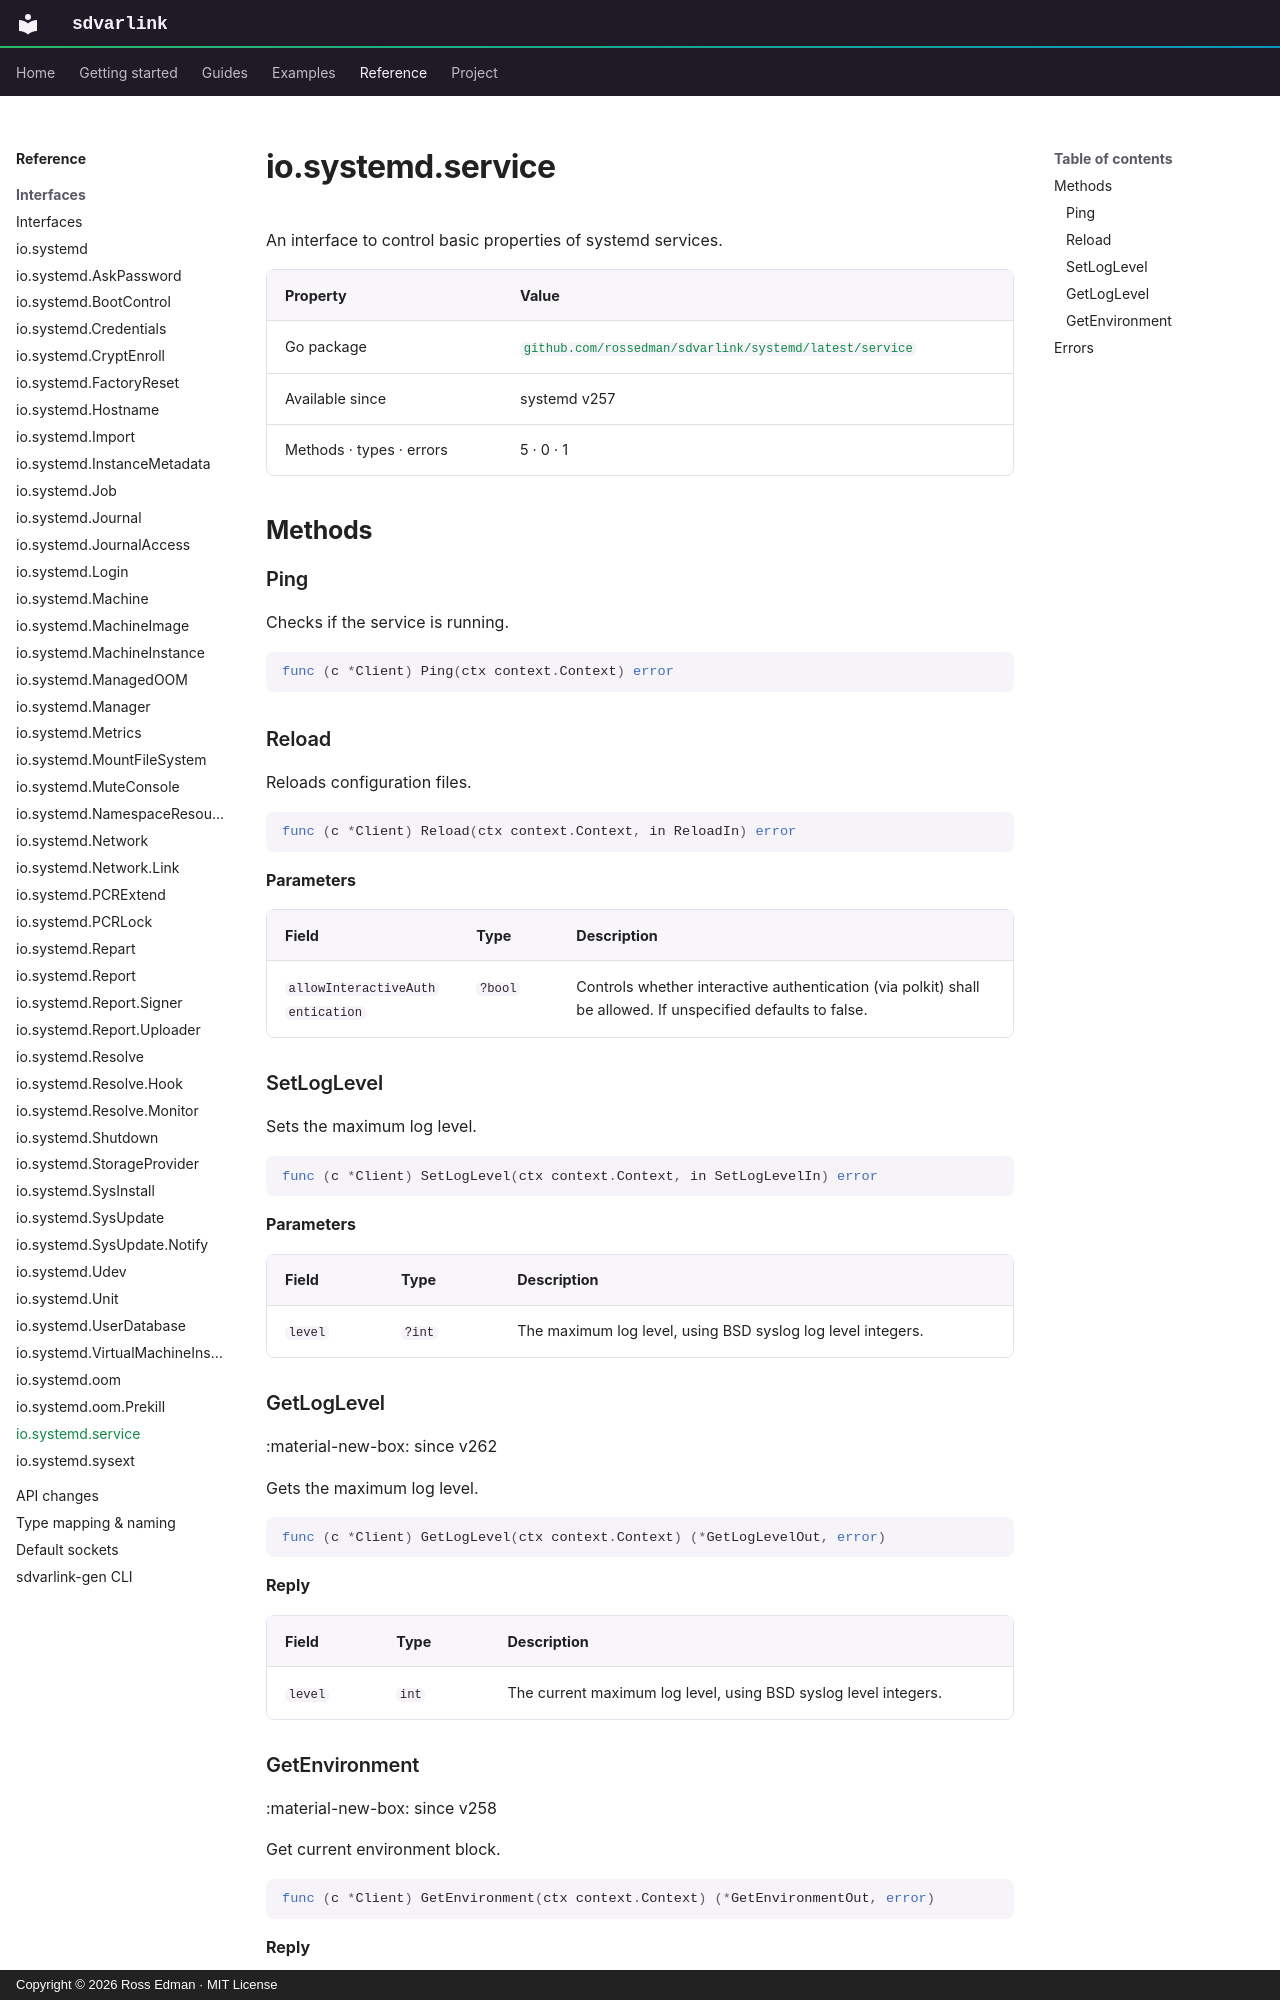

repository: rossedman/sdvarlink · page: reference/interfaces/service/index.html · generator: mkdocs · copyright: Copyright © 2026 Ross Edman · MIT License

# io.systemd.service

<!-- Generated by `make docs-reference`. Do not edit. -->

An interface to control basic properties of systemd services.

| Property | Value |
| --- | --- |
| Go package | [`github.com/rossedman/sdvarlink/systemd/latest/service`](https://pkg.go.dev/github.com/rossedman/sdvarlink/systemd/latest/service) |
| Available since | systemd v257 |
| Methods · types · errors | 5 · 0 · 1 |

## Methods

### Ping

Checks if the service is running.

```go
func (c *Client) Ping(ctx context.Context) error
```

### Reload

Reloads configuration files.

```go
func (c *Client) Reload(ctx context.Context, in ReloadIn) error
```

**Parameters**

| Field | Type | Description |
| --- | --- | --- |
| `allowInteractiveAuthentication` | `?bool` | Controls whether interactive authentication (via polkit) shall be allowed. If unspecified defaults to false. |

### SetLogLevel

Sets the maximum log level.

```go
func (c *Client) SetLogLevel(ctx context.Context, in SetLogLevelIn) error
```

**Parameters**

| Field | Type | Description |
| --- | --- | --- |
| `level` | `?int` | The maximum log level, using BSD syslog log level integers. |

### GetLogLevel

:material-new-box: since v262

Gets the maximum log level.

```go
func (c *Client) GetLogLevel(ctx context.Context) (*GetLogLevelOut, error)
```

**Reply**

| Field | Type | Description |
| --- | --- | --- |
| `level` | `int` | The current maximum log level, using BSD syslog level integers. |
